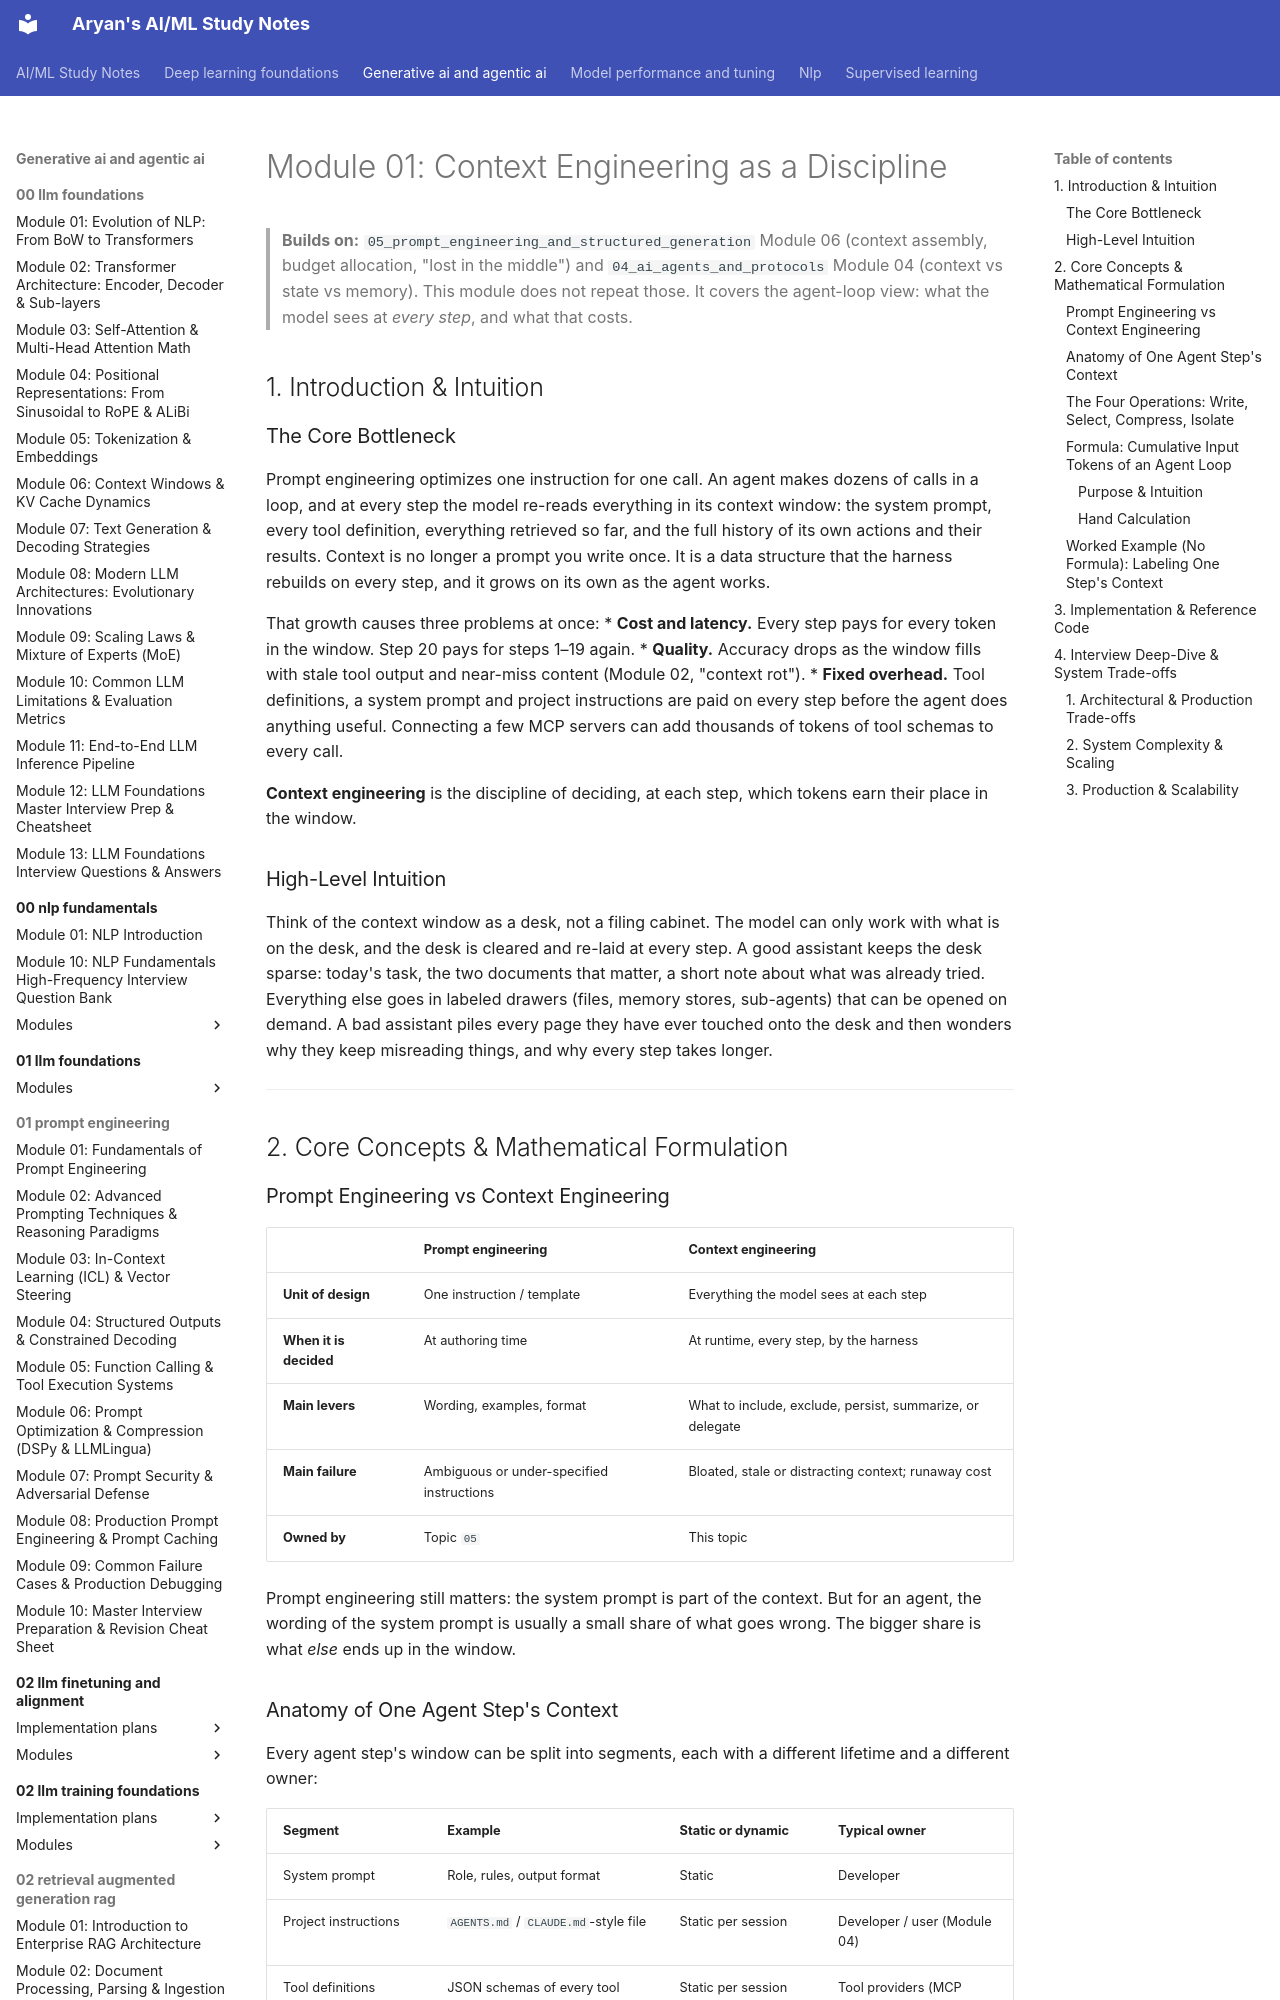

repository: Aryan10333/Study-Prep · page: generative-ai-and-agentic-ai/09_context_engineering_a2a_and_agent_security/modules/01_context_engineering_as_a_discipline/index.html · generator: mkdocs

# Module 01: Context Engineering as a Discipline

> **Builds on:** `05_prompt_engineering_and_structured_generation` Module 06 (context assembly, budget allocation, "lost in the middle") and `04_ai_agents_and_protocols` Module 04 (context vs state vs memory). This module does not repeat those. It covers the agent-loop view: what the model sees at *every step*, and what that costs.

## 1. Introduction & Intuition

### The Core Bottleneck
Prompt engineering optimizes one instruction for one call. An agent makes dozens of calls in a loop, and at every step the model re-reads everything in its context window: the system prompt, every tool definition, everything retrieved so far, and the full history of its own actions and their results. Context is no longer a prompt you write once. It is a data structure that the harness rebuilds on every step, and it grows on its own as the agent works.

That growth causes three problems at once:
* **Cost and latency.** Every step pays for every token in the window. Step 20 pays for steps 1–19 again.
* **Quality.** Accuracy drops as the window fills with stale tool output and near-miss content (Module 02, "context rot").
* **Fixed overhead.** Tool definitions, a system prompt and project instructions are paid on every step before the agent does anything useful. Connecting a few MCP servers can add thousands of tokens of tool schemas to every call.

**Context engineering** is the discipline of deciding, at each step, which tokens earn their place in the window.

### High-Level Intuition
Think of the context window as a desk, not a filing cabinet. The model can only work with what is on the desk, and the desk is cleared and re-laid at every step. A good assistant keeps the desk sparse: today's task, the two documents that matter, a short note about what was already tried. Everything else goes in labeled drawers (files, memory stores, sub-agents) that can be opened on demand. A bad assistant piles every page they have ever touched onto the desk and then wonders why they keep misreading things, and why every step takes longer.

---

## 2. Core Concepts & Mathematical Formulation

### Prompt Engineering vs Context Engineering

| | Prompt engineering | Context engineering |
|---|---|---|
| **Unit of design** | One instruction / template | Everything the model sees at each step |
| **When it is decided** | At authoring time | At runtime, every step, by the harness |
| **Main levers** | Wording, examples, format | What to include, exclude, persist, summarize, or delegate |
| **Main failure** | Ambiguous or under-specified instructions | Bloated, stale or distracting context; runaway cost |
| **Owned by** | Topic `05` | This topic |

Prompt engineering still matters: the system prompt is part of the context. But for an agent, the wording of the system prompt is usually a small share of what goes wrong. The bigger share is what *else* ends up in the window.

### Anatomy of One Agent Step's Context
Every agent step's window can be split into segments, each with a different lifetime and a different owner:

| Segment | Example | Static or dynamic | Typical owner |
|---|---|---|---|
| System prompt | Role, rules, output format | Static | Developer |
| Project instructions | `AGENTS.md` / `CLAUDE.md`-style file | Static per session | Developer / user (Module 04) |
| Tool definitions | JSON schemas of every tool | Static per session | Tool providers (MCP servers) |
| Retrieved content | RAG chunks, file contents | Dynamic | Retrieval layer (topic `03`) |
| Conversation / action history | User turns, tool calls, tool results | Dynamic, grows every step | Harness |
| Memory | Summaries, facts recalled from long-term store | Dynamic | Memory layer (topic `04` Module 04) |
| Scratchpad | The model's own plan or notes for this step | Dynamic | Model |

The static/dynamic split is not just bookkeeping. Static segments can be cached at a fraction of the price if they come first and never change (Module 03). Dynamic segments are where growth, staleness and distractors come from.
